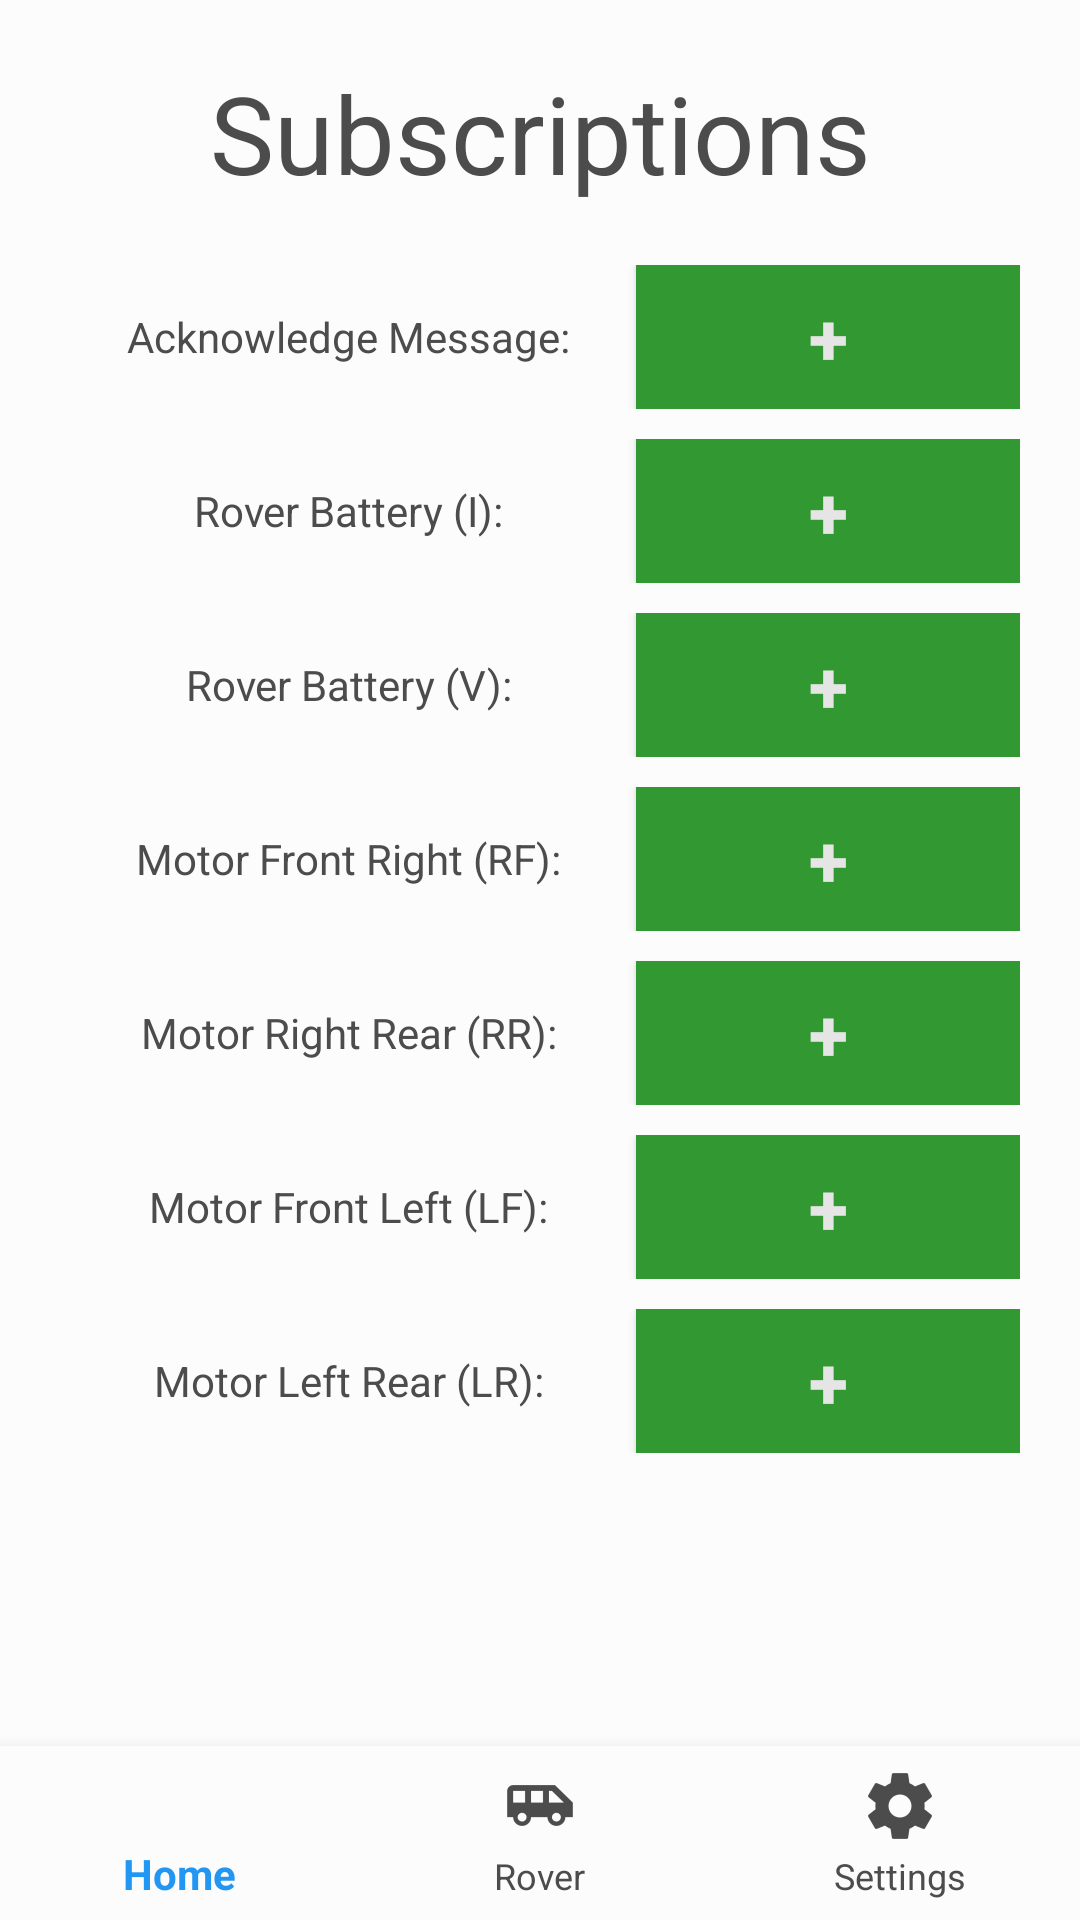

Here is an Android app screen rendered from its layout file. Give the layout XML and the strings, colors and styles it references.
<!-- AndroidManifest.xml: application theme AppTheme -->
<!-- res/layout/activity_rover_telemetry.xml -->
<?xml version="1.0" encoding="utf-8"?>
<android.support.constraint.ConstraintLayout xmlns:android="http://schemas.android.com/apk/res/android"
    xmlns:app="http://schemas.android.com/apk/res-auto"
    xmlns:tools="http://schemas.android.com/tools"
    android:layout_width="match_parent"
    android:layout_height="match_parent"
    android:orientation="vertical"
    android:background="?attr/backgroundcolor"
    tools:context=".RoverTelemetry">

    <LinearLayout
        android:layout_width="match_parent"
        android:layout_height="wrap_content"
        android:orientation="vertical"
        app:layout_constraintStart_toStartOf="parent"
        app:layout_constraintTop_toTopOf="parent"
        android:layout_marginTop="20dp">

        <TextView
            android:id="@+id/lblHeading"
            android:layout_width="match_parent"
            android:layout_height="wrap_content"
            android:gravity="center"
            android:text="Subscriptions"
            android:textColor="?attr/textcolor"
            android:textSize="36sp" />

        <LinearLayout
            android:layout_width="match_parent"
            android:layout_height="wrap_content"
            android:orientation="horizontal"
            android:textColor="?attr/textcolor"
            android:layout_marginTop="20dp"
            android:weightSum="5"
            android:layout_marginHorizontal="20dp">

            <TextView
                android:id="@+id/lblAcknowledge"
                android:layout_width="0dp"
                android:layout_height="match_parent"
                android:gravity="center"
                android:text="Acknowledge Message:"
                android:textColor="?attr/textcolor"
                android:layout_weight="3"/>

            <ToggleButton
                android:id="@+id/ack.msg"
                android:layout_width="0dp"
                android:layout_height="wrap_content"
                android:layout_weight="2"
                android:background="@drawable/sub_button_colors"
                android:text="ToggleButton"
                android:textColor="?attr/sub_buttontextcolor"
                android:textOff="+"
                android:textOn="-"
                android:textSize="24sp"
                android:textStyle="bold" />

        </LinearLayout>

        <LinearLayout
            android:layout_width="match_parent"
            android:layout_height="wrap_content"
            android:orientation="horizontal"
            android:layout_marginTop="10dp"
            android:weightSum="5"
            android:layout_marginHorizontal="20dp">

            <TextView
                android:id="@+id/textView7"
                android:layout_width="0dp"
                android:layout_height="match_parent"
                android:gravity="center"
                android:text="Rover Battery (I):"
                android:textColor="?attr/textcolor"
                android:layout_weight="3"/>

            <ToggleButton
                android:id="@+id/power_telemetry.battery_I"
                android:layout_width="0dp"
                android:layout_height="wrap_content"
                android:text="ToggleButton"
                android:textOff="+"
                android:textOn="-"
                android:textColor="?attr/sub_buttontextcolor"
                android:background="@drawable/sub_button_colors"
                android:layout_weight="2"
                android:textSize="24sp"
                android:textStyle="bold" />
        </LinearLayout>

        <LinearLayout
            android:layout_width="match_parent"
            android:layout_height="wrap_content"
            android:orientation="horizontal"
            android:layout_marginTop="10dp"
            android:weightSum="5"
            android:layout_marginHorizontal="20dp">

            <TextView
                android:id="@+id/lblBatteryV"
                android:layout_width="0dp"
                android:layout_height="match_parent"
                android:gravity="center"
                android:text="Rover Battery (V):"
                android:textColor="?attr/textcolor"
                android:layout_weight="3" />

            <ToggleButton
                android:id="@+id/power_telemetry.battery_V"
                android:layout_width="0dp"
                android:layout_height="wrap_content"
                android:text="ToggleButton"
                android:textOff="+"
                android:textOn="-"
                android:textColor="?attr/sub_buttontextcolor"
                android:background="@drawable/sub_button_colors"
                android:layout_weight="2"
                android:textSize="24sp"
                android:textStyle="bold" />

        </LinearLayout>

        <LinearLayout
            android:layout_width="match_parent"
            android:layout_height="wrap_content"
            android:orientation="horizontal"
            android:layout_marginTop="10dp"
            android:weightSum="5"
            android:layout_marginHorizontal="20dp">

            <TextView
                android:id="@+id/lblMotorRF"
                android:layout_width="0dp"
                android:layout_height="match_parent"
                android:gravity="center"
                android:text="Motor Front Right (RF):"
                android:textColor="?attr/textcolor"
                android:layout_weight="3"/>

            <ToggleButton
                android:id="@+id/power_telemetry.motor_rf_I"
                android:layout_width="0dp"
                android:layout_height="wrap_content"
                android:text="ToggleButton"
                android:textOff="+"
                android:textOn="-"
                android:textColor="?attr/sub_buttontextcolor"
                android:background="@drawable/sub_button_colors"
                android:layout_weight="2"
                android:textSize="24sp"
                android:textStyle="bold" />

        </LinearLayout>

        <LinearLayout
            android:layout_width="match_parent"
            android:layout_height="wrap_content"
            android:orientation="horizontal"
            android:layout_marginTop="10dp"
            android:weightSum="5"
            android:layout_marginHorizontal="20dp">

            <TextView
                android:id="@+id/lblNewMotorRF"
                android:layout_width="0dp"
                android:layout_height="match_parent"
                android:gravity="center"
                android:text="Motor Right Rear (RR):"
                android:textColor="?attr/textcolor"
                android:layout_weight="3"/>

            <ToggleButton
                android:id="@+id/power_telemetry.motor_rr_I"
                android:layout_width="0dp"
                android:layout_height="wrap_content"
                android:text="ToggleButton"
                android:textOff="+"
                android:textOn="-"
                android:textColor="?attr/sub_buttontextcolor"
                android:background="@drawable/sub_button_colors"
                android:layout_weight="2"
                android:textSize="24sp"
                android:textStyle="bold" />

        </LinearLayout>

        <LinearLayout
            android:layout_width="match_parent"
            android:layout_height="wrap_content"
            android:orientation="horizontal"
            android:layout_marginTop="10dp"
            android:weightSum="5"
            android:layout_marginHorizontal="20dp">

            <TextView
                android:id="@+id/textView6"
                android:layout_width="0dp"
                android:layout_height="match_parent"
                android:gravity="center"
                android:text="Motor Front Left (LF):"
                android:textColor="?attr/textcolor"
                android:layout_weight="3"/>

            <ToggleButton
                android:id="@+id/power_telemetry.motor_lf_I"
                android:layout_width="0dp"
                android:layout_height="wrap_content"
                android:text="ToggleButton"
                android:textOff="+"
                android:textOn="-"
                android:textColor="?attr/sub_buttontextcolor"
                android:background="@drawable/sub_button_colors"
                android:layout_weight="2"
                android:textSize="24sp"
                android:textStyle="bold" />

        </LinearLayout>

        <LinearLayout
            android:layout_width="match_parent"
            android:layout_height="wrap_content"
            android:orientation="horizontal"
            android:layout_marginTop="10dp"
            android:weightSum="5"
            android:layout_marginHorizontal="20dp">

            <TextView
                android:id="@+id/lblMotorLR"
                android:layout_width="0dp"
                android:layout_height="match_parent"
                android:gravity="center"
                android:text="Motor Left Rear (LR):"
                android:textColor="?attr/textcolor"
                android:layout_weight="3"/>

            <ToggleButton
                android:id="@+id/power_telemetry.motor_lr_I"
                android:layout_width="0dp"
                android:layout_height="wrap_content"
                android:text="ToggleButton"
                android:textOff="+"
                android:textOn="-"
                android:textColor="?attr/sub_buttontextcolor"
                android:background="@drawable/sub_button_colors"
                android:layout_weight="2"
                android:textSize="24sp"
                android:textStyle="bold" />

        </LinearLayout>

    </LinearLayout>

    <android.support.design.widget.BottomNavigationView
        android:id="@+id/bottom_navigation"
        android:layout_width="match_parent"
        android:layout_height="58dp"
        android:layout_alignParentBottom="true"
        android:layout_gravity="bottom"
        android:background="?attr/nav_backgroundcolor"
        app:itemIconTint="@drawable/bottom_navigation_colors"
        app:itemTextColor="@drawable/bottom_navigation_colors"
        app:layout_constraintBottom_toBottomOf="parent"
        app:layout_constraintStart_toStartOf="parent"
        app:menu="@menu/bottom_navigation_menu" />

</android.support.constraint.ConstraintLayout>
<!-- resources referenced by this layout -->
<resources>
  <!-- drawable bottom_navigation_colors (drawable) -->
  <?xml version="1.0" encoding="utf-8"?>
  <selector xmlns:android="http://schemas.android.com/apk/res/android">
  
      <item
          android:state_checked="true"
          android:color="?attr/colorAccent"
          />
      <item
          android:state_checked="false"
          android:color="?attr/nav_textcolor" />
  
  </selector>
  <!-- drawable sub_button_colors (drawable) -->
  <?xml version="1.0" encoding="utf-8"?>
  <selector xmlns:android="http://schemas.android.com/apk/res/android">
      <item android:state_checked="false" android:drawable="@color/sub_button"  />
      <item android:state_checked="true" android:drawable="@color/unsub_button"  />
  </selector>
  <style name="AppTheme" parent="Theme.AppCompat.Light.NoActionBar">
          <item name="colorPrimary">#2196F3</item>
          <item name="colorPrimaryDark">#1976D2</item>
          <item name="colorAccent">#2196F3</item>
          <item name="backgroundcolor">#fcfcfc</item>
          <item name="cardbackground">#ffffff</item>
          <item name="textcolor">#4c4c4c</item>
          <item name="tintcolor">#000000</item>
          <item name="buttoncolor">#2196F3</item>
          <item name="nav_backgroundcolor">#fcfcfc</item>
          <item name="nav_textcolor">#4c4c4c</item>
          <item name="sub_buttontextcolor">#e5e5e5</item>
          <item name="home_textcolor">#ffffff</item>
      </style>
  <color name="sub_button">#329932</color>
  <color name="unsub_button">#b70000</color>
</resources>
